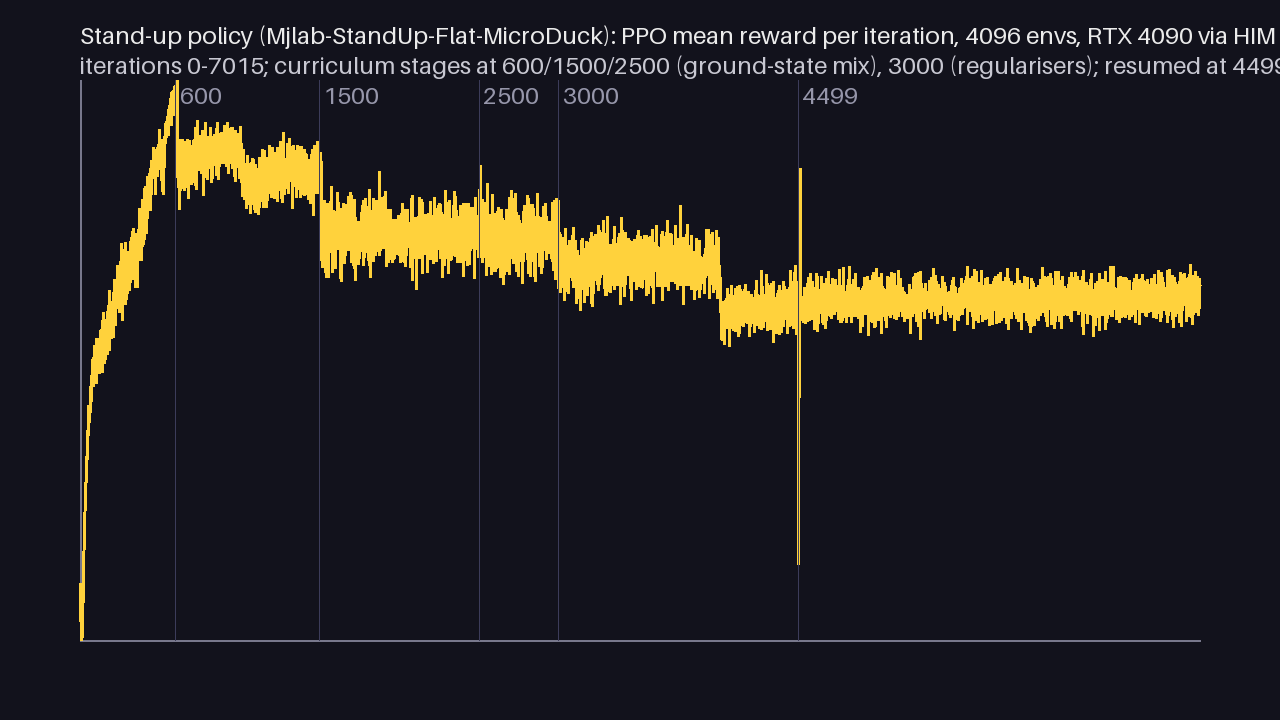

Data behind this chart, as committed beside it:
iteration, mean_reward
0, 0.455
1, -0.412
2, -0.9009
3, -1.729
4, -2.544
5, -3.158
6, -3.817
7, -4.348
8, -4.715
9, -5.443
10, -5.658
11, -5.81
12, -6.217
13, -5.819
14, -4.645
15, -4.632
16, -3.405
17, -2.515
18, -2.442
19, -1.367
20, -0.2393
21, 0.1178
22, 1.428
23, 2.169
24, 2.942
25, 3.901
26, 4.693
27, 5.808
28, 6.606
29, 7.133
30, 7.622
31, 8.668
32, 9.17
33, 9.04
34, 10.93
35, 11.87
36, 11.25
37, 11.87
38, 13.05
39, 12.29
40, 13.58
41, 14.04
42, 14.08
43, 15.32
44, 15.61
45, 16.19
46, 15.03
47, 16.81
48, 18.38
49, 18.06
50, 17.29
51, 18.98
52, 19.98
53, 21.39
54, 20.14
55, 17.84
56, 21.39
57, 19.75
58, 21.19
59, 21.01
... 6,957 more rows
